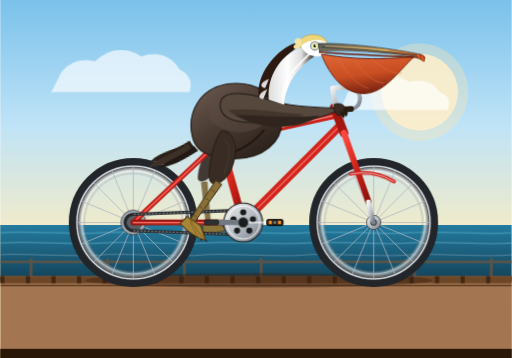
t = 0.00 s
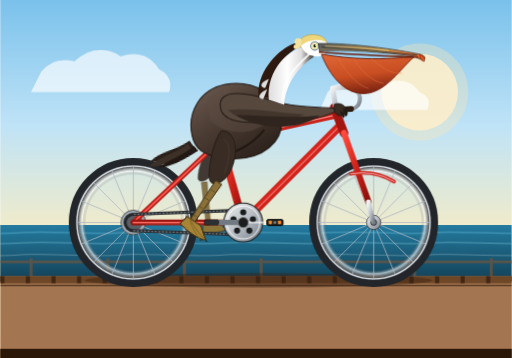
t = 1.60 s
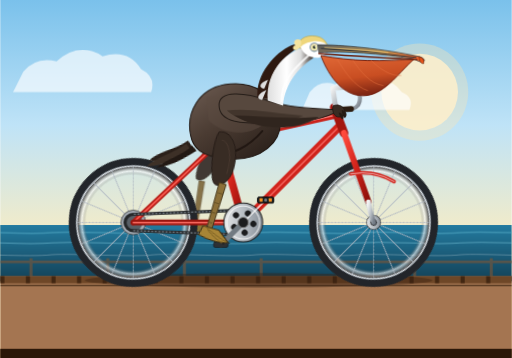
t = 3.00 s
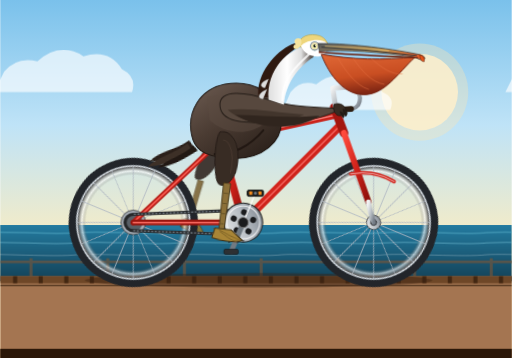
t = 4.50 s
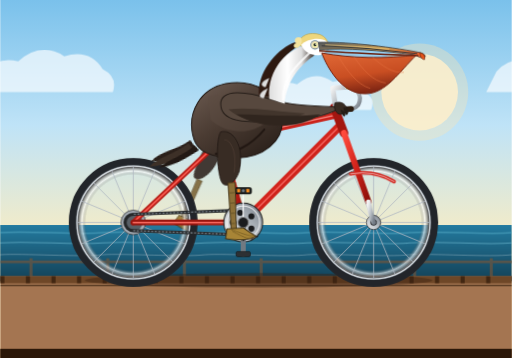
t = 6.00 s
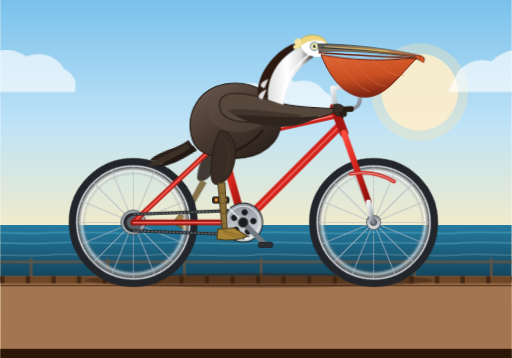
t = 9.00 s

The animated SVG that drew these frames (rendered in a browser with its animation timeline set to each time). Animation: 1 SMIL element (animateTransform=1), 11 CSS @keyframes rules; frames cover the first 9.00 s, repeats indefinitely.

<svg xmlns="http://www.w3.org/2000/svg" viewBox="0 0 1000 700" width="100%" height="100%">
  <defs>
    <!-- Background Gradients -->
    <linearGradient id="skyGrad" x1="0" y1="0" x2="0" y2="1">
      <stop offset="0%" stop-color="#7ac1eb"/>
      <stop offset="35%" stop-color="#bfe3f7"/>
      <stop offset="70%" stop-color="#fcedc0"/>
      <stop offset="100%" stop-color="#fcd39f"/>
    </linearGradient>

    <linearGradient id="oceanGrad" x1="0" y1="0" x2="0" y2="1">
      <stop offset="0%" stop-color="#247ba0"/>
      <stop offset="100%" stop-color="#134157"/>
    </linearGradient>

    <!-- Metallic & Bicycle Gradients -->
    <linearGradient id="frameGrad" x1="0" y1="0" x2="1" y2="1">
      <stop offset="0%" stop-color="#ff4b3e"/>
      <stop offset="50%" stop-color="#d1231b"/>
      <stop offset="100%" stop-color="#8a0f0a"/>
    </linearGradient>

    <linearGradient id="chromeGrad" x1="0" y1="0" x2="1" y2="1">
      <stop offset="0%" stop-color="#f2f2f2"/>
      <stop offset="50%" stop-color="#b8bec4"/>
      <stop offset="100%" stop-color="#737b85"/>
    </linearGradient>

    <radialGradient id="rimShine" cx="50%" cy="50%" r="50%">
      <stop offset="85%" stop-color="#444" stop-opacity="0"/>
      <stop offset="92%" stop-color="#fff" stop-opacity="0.6"/>
      <stop offset="100%" stop-color="#222" stop-opacity="0.8"/>
    </radialGradient>

    <!-- Pelican Shading Gradients -->
    <linearGradient id="pelicanBodyGrad" x1="0" y1="0" x2="0.8" y2="1">
      <stop offset="0%" stop-color="#6e5d53"/>
      <stop offset="50%" stop-color="#4a3b32"/>
      <stop offset="100%" stop-color="#2a201a"/>
    </linearGradient>

    <linearGradient id="neckGrad" x1="0" y1="0" x2="1" y2="0">
      <stop offset="0%" stop-color="#dedede"/>
      <stop offset="40%" stop-color="#ffffff"/>
      <stop offset="70%" stop-color="#dedede"/>
      <stop offset="100%" stop-color="#2b201a"/>
    </linearGradient>

    <linearGradient id="pouchGrad" x1="0" y1="0" x2="0.3" y2="1">
      <stop offset="0%" stop-color="#e06836"/>
      <stop offset="60%" stop-color="#c94e22"/>
      <stop offset="100%" stop-color="#802613"/>
    </linearGradient>

    <linearGradient id="beakTopGrad" x1="0" y1="0" x2="1" y2="0.5">
      <stop offset="0%" stop-color="#54585c"/>
      <stop offset="65%" stop-color="#c29853"/>
      <stop offset="100%" stop-color="#e8612c"/>
    </linearGradient>

    <!-- 16-Spoke Wheel Definition -->
    <g id="spoked-wheel">
      <!-- Outer Tire & Rim -->
      <circle cx="0" cy="0" r="118" fill="none" stroke="#22252a" stroke-width="16"/>
      <circle cx="0" cy="0" r="111" fill="none" stroke="#4f565e" stroke-width="3"/>
      <circle cx="0" cy="0" r="109" fill="none" stroke="#d5dbe0" stroke-width="5"/>
      <circle cx="0" cy="0" r="109" fill="url(#rimShine)"/>
      <!-- Spokes (Every 22.5 deg) -->
      <g stroke="#b0b8c2" stroke-width="1.8" opacity="0.85">
        <line x1="0" y1="-109" x2="0" y2="109"/>
        <line x1="-109" y1="0" x2="109" y2="0"/>
        <line x1="-77.07" y1="-77.07" x2="77.07" y2="77.07"/>
        <line x1="77.07" y1="-77.07" x2="-77.07" y2="77.07"/>
        <line x1="-100.7" y1="-41.7" x2="100.7" y2="41.7"/>
        <line x1="-41.7" y1="-100.7" x2="41.7" y2="100.7"/>
        <line x1="41.7" y1="-100.7" x2="-41.7" y2="100.7"/>
        <line x1="100.7" y1="-41.7" x2="-100.7" y2="41.7"/>
      </g>
      <!-- Hub -->
      <circle cx="0" cy="0" r="14" fill="url(#chromeGrad)" stroke="#333" stroke-width="1.5"/>
      <circle cx="0" cy="0" r="6" fill="#1b1c1e"/>
    </g>

    <style><![CDATA[
      /* Wheel & Scenery Rotation / Motion */
      @keyframes spinClockwise {
        0% { transform: rotate(0deg); }
        100% { transform: rotate(360deg); }
      }
      @keyframes counterSpin {
        0% { transform: rotate(0deg); }
        100% { transform: rotate(-360deg); }
      }
      @keyframes dashMove {
        0% { stroke-dashoffset: 0; }
        100% { stroke-dashoffset: -200; }
      }
      @keyframes waveScroll {
        0% { transform: translateX(0); }
        100% { transform: translateX(-400px); }
      }
      @keyframes cloudDrift {
        0% { transform: translateX(0); }
        100% { transform: translateX(-600px); }
      }

      /* Pelican & Bike Dynamic Vibrations */
      @keyframes pelicanBob {
        0%, 100% { transform: translateY(0px) rotate(0deg); }
        25% { transform: translateY(-3.5px) rotate(0.4deg); }
        50% { transform: translateY(1px) rotate(-0.3deg); }
        75% { transform: translateY(-4px) rotate(0.6deg); }
      }
      @keyframes throatGiggle {
        0%, 100% { transform: scale(1) skewX(0deg); }
        50% { transform: scale(1.04, 1.08) skewX(1deg); }
      }

      /* Leg Inverse Kinematics Emulation (Hip-Thigh-Shin-Foot) */
      /* Right Leg (Facing camera / Foreground) */
      @keyframes rightThighSwing {
        0%   { transform: rotate(18deg); }   /* Crank top-forward */
        25%  { transform: rotate(30deg); }   /* Crank down-forward (push) */
        50%  { transform: rotate(23deg); }   /* Crank bottom */
        75%  { transform: rotate(3deg); }    /* Crank back-up (recovery) */
        100% { transform: rotate(18deg); }
      }
      @keyframes rightShinSwing {
        0%   { transform: rotate(16deg); }
        25%  { transform: rotate(-8deg); }   /* Extended */
        50%  { transform: rotate(-30deg); }  /* Bottom push */
        75%  { transform: rotate(-6deg); }   /* Lifted high */
        100% { transform: rotate(16deg); }
      }

      /* Left Leg (Background / 180 deg out of phase) */
      @keyframes leftThighSwing {
        0%   { transform: rotate(23deg); }
        25%  { transform: rotate(3deg); }
        50%  { transform: rotate(18deg); }
        75%  { transform: rotate(30deg); }
        100% { transform: rotate(23deg); }
      }
      @keyframes leftShinSwing {
        0%   { transform: rotate(-30deg); }
        25%  { transform: rotate(-6deg); }
        50%  { transform: rotate(16deg); }
        75%  { transform: rotate(-8deg); }
        100% { transform: rotate(-30deg); }
      }

      /* Classes applied */
      .anim-spin-wheel {
        animation: spinClockwise 1.6s linear infinite;
      }
      .anim-ground {
        animation: dashMove 0.8s linear infinite;
      }
      .anim-waves {
        animation: waveScroll 4s linear infinite;
      }
      .anim-clouds {
        animation: cloudDrift 24s linear infinite;
      }
      .anim-pelican-torso {
        animation: pelicanBob 0.8s ease-in-out infinite;
      }
      .anim-pouch {
        animation: throatGiggle 1.6s ease-in-out infinite;
      }
      .anim-pedal-counter {
        animation: counterSpin 1.6s linear infinite;
      }
    ]]></style>
  </defs>

  <!-- ================= BACKGROUND & ENVIRONMENT ================= -->
  <rect x="0" y="0" width="1000" height="700" fill="url(#skyGrad)"/>

  <!-- Distant Sun / Pacific Coast Atmosphere -->
  <circle cx="820" cy="180" r="75" fill="#fff5d9" opacity="0.85"/>
  <circle cx="820" cy="180" r="95" fill="#fce5b3" opacity="0.35"/>

  <!-- Clouds -->
  <g class="anim-clouds" fill="#ffffff" opacity="0.65">
    <path d="M 120 140 q 25 -30 65 -20 q 45 -40 90 -10 q 50 -15 75 25 q 30 15 20 45 l -270 0 z"/>
    <path d="M 680 180 q 20 -25 50 -15 q 35 -30 70 -5 q 40 -10 60 20 q 25 10 15 35 l -210 0 z"/>
    <path d="M 1120 140 q 25 -30 65 -20 q 45 -40 90 -10 q 50 -15 75 25 q 30 15 20 45 l -270 0 z"/>
  </g>

  <!-- Distant Ocean & Coastal Horizon -->
  <rect x="0" y="440" width="1000" height="110" fill="url(#oceanGrad)"/>

  <!-- Ocean Waves (Looping translate) -->
  <g class="anim-waves" fill="none" stroke="#5cb3cc" stroke-width="3" opacity="0.5">
    <path d="M0,455 C 50,450 150,460 200,455 C 250,450 350,460 400,455 C 450,450 550,460 600,455 C 650,450 750,460 800,455 C 850,450 950,460 1000,455 C 1050,450 1150,460 1200,455 C 1250,450 1350,460 1400,455"/>
    <path d="M0,475 C 60,470 140,480 200,475 C 260,470 340,480 400,475 C 460,470 540,480 600,475 C 660,470 740,480 800,475 C 860,470 940,480 1000,475 C 1060,470 1140,480 1200,475 C 1260,470 1340,480 1400,475" stroke="#88d3e6" stroke-width="2"/>
    <path d="M0,498 C 40,495 160,503 200,498 C 240,495 360,503 400,498 C 440,495 560,503 600,498 C 640,495 760,503 800,498 C 840,495 960,503 1000,498 C 1040,495 1160,503 1200,498 C 1240,495 1360,503 1400,498" stroke="#ffffff" stroke-width="1.5" opacity="0.7"/>
  </g>

  <!-- Pier / Boardwalk Ground Structure -->
  <rect x="0" y="540" width="1000" height="160" fill="#a47551"/>
  <rect x="0" y="540" width="1000" height="14" fill="#6e4727"/>
  <!-- Boardwalk Wooden Planks Animated Motion -->
  <line x1="0" y1="547" x2="1000" y2="547" stroke="#422712" stroke-width="14" stroke-dasharray="8 42" class="anim-ground"/>
  <line x1="0" y1="558" x2="1000" y2="558" stroke="#36200e" stroke-width="2"/>
  <!-- Boardwalk Railing posts in background -->
  <g stroke="#805635" stroke-width="6" opacity="0.6">
    <line x1="60" y1="505" x2="60" y2="540"/>
    <line x1="210" y1="505" x2="210" y2="540"/>
    <line x1="360" y1="505" x2="360" y2="540"/>
    <line x1="510" y1="505" x2="510" y2="540"/>
    <line x1="660" y1="505" x2="660" y2="540"/>
    <line x1="810" y1="505" x2="810" y2="540"/>
    <line x1="960" y1="505" x2="960" y2="540"/>
    <line x1="0" y1="512" x2="1000" y2="512" stroke-width="5"/>
  </g>

  <!-- Bicycle Shadow on ground -->
  <ellipse cx="505" cy="548" rx="340" ry="14" fill="#3b2312" opacity="0.45"/>


  <!-- ================= BICYCLE & RIDER MAIN RIG ================= -->
  <!-- COORDINATE SYSTEM:
       Rear Hub: (260, 435)
       Front Hub: (730, 435)
       Bottom Bracket: (475, 435)
       Seat Tube Junction: (430, 275)
       Saddle: Center at (418, 250)
       Head Tube Top: (675, 225)
       Handlebar Stem/Grip: (670, 195)
  -->

  <!-- BACK / LEFT LEG (Distant layer behind bicycle frame) -->
  <g id="back-leg" opacity="0.88">
    <!-- Hip Pivot is around (425, 280) -->
    <g transform="translate(425, 280)">
      <!-- Left Thigh -->
      <g style="animation: leftThighSwing 1.6s linear infinite; transform-origin: 0px 0px;">
        <path d="M -12,-5 C 2,-12 24,15 16,55 C 10,80 -2,85 -8,80 C -16,68 -22,8 -12,-5 Z" fill="#2d221c"/>
        <!-- Left Knee Joint -->
        <g transform="translate(6, 80)">
          <!-- Left Shin / Lower Leg -->
          <g style="animation: leftShinSwing 1.6s linear infinite; transform-origin: 0px 0px;">
            <path d="M -6,0 L 5,0 L 2,82 L -7,82 Z" fill="#7a6234" stroke="#47371a" stroke-width="1"/>
            <!-- Left Webbed Foot on Far Pedal -->
            <g transform="translate(0, 83)">
              <path d="M -12,-4 L 14,-4 L 32,15 C 24,18 2,19 -16,14 Z" fill="#99752b" stroke="#3d2a09" stroke-width="1.5"/>
            </g>
          </g>
        </g>
      </g>
    </g>
  </g>

  <!-- REAR WHEEL (Spins around its axle: 260, 435) -->
  <g transform="translate(260, 435)">
    <use href="#spoked-wheel" class="anim-spin-wheel"/>
    <!-- Rear Cog / Cassette -->
    <circle cx="0" cy="0" r="24" fill="#a4acb5" stroke="#333" stroke-width="1.5"/>
    <circle cx="0" cy="0" r="18" fill="#585f66"/>
  </g>

  <!-- FRONT WHEEL (Spins around its axle: 730, 435) -->
  <g transform="translate(730, 435)">
    <use href="#spoked-wheel" class="anim-spin-wheel"/>
  </g>

  <!-- BICYCLE FRAME & DRIVE TRAIN -->
  <g id="bicycle-frame">
    <!-- Rear Dropouts to Seat Lug / BB Tubes (Chainstays & Seatstays) -->
    <!-- Rear stays (Twin tube look) -->
    <line x1="260" y1="435" x2="430" y2="275" stroke="#b51b14" stroke-width="10" stroke-linecap="round"/>
    <line x1="260" y1="435" x2="430" y2="275" stroke="#ff5e54" stroke-width="3" stroke-linecap="round"/>
    <!-- Chainstay -->
    <line x1="260" y1="435" x2="475" y2="435" stroke="#99150f" stroke-width="11" stroke-linecap="round"/>
    <line x1="260" y1="435" x2="475" y2="435" stroke="#ff6f66" stroke-width="3" stroke-linecap="round"/>

    <!-- Drive Chain (Loops from Bottom Bracket to Rear Sprocket) -->
    <path d="M 475,411 L 260,419 A 16,16 0 0,0 260,451 L 475,459 A 24,24 0 0,0 475,411 Z" 
          fill="none" stroke="#252729" stroke-width="6" stroke-linejoin="round"/>
    <path d="M 475,411 L 260,419 M 260,451 L 475,459" 
          fill="none" stroke="#717a82" stroke-width="2.5" stroke-dasharray="4 3"/>

    <!-- Main Triangle Tubes -->
    <!-- Seat Tube (BB 475,435 to Junction 430,275) -->
    <line x1="475" y1="435" x2="430" y2="275" stroke="url(#frameGrad)" stroke-width="15" stroke-linecap="round"/>
    <!-- Down Tube (BB 475,435 to Head Tube 665,245) -->
    <line x1="475" y1="435" x2="665" y2="245" stroke="url(#frameGrad)" stroke-width="16" stroke-linecap="round"/>
    <line x1="475" y1="435" x2="665" y2="245" stroke="#ff7c75" stroke-width="3" opacity="0.75"/>
    <!-- Top Tube (Seat Junction 430,275 to Head Tube 655,225) -->
    <line x1="430" y1="275" x2="655" y2="225" stroke="url(#frameGrad)" stroke-width="14" stroke-linecap="round"/>
    <line x1="430" y1="275" x2="655" y2="225" stroke="#ffa39e" stroke-width="2.5" opacity="0.8"/>

    <!-- Head Tube -->
    <line x1="653" y1="210" x2="672" y2="260" stroke="#a31610" stroke-width="17" stroke-linecap="round"/>

    <!-- Front Fork (Head tube lower 672,260 to Front Axle 730,435) -->
    <line x1="672" y1="260" x2="720" y2="395" stroke="url(#frameGrad)" stroke-width="12" stroke-linecap="round"/>
    <!-- Fork Curve to Dropout -->
    <path d="M 720,395 Q 724,420 730,435" fill="none" stroke="url(#chromeGrad)" stroke-width="10" stroke-linecap="round"/>

    <!-- Seat Post & Saddle -->
    <line x1="430" y1="275" x2="420" y2="240" stroke="url(#chromeGrad)" stroke-width="10" stroke-linecap="round"/>
    <!-- Seat Collar Clamp -->
    <rect x="424" y="265" width="13" height="8" rx="2" fill="#222" transform="rotate(-15 424 265)"/>
    <!-- Classic Riveted Leather Saddle -->
    <g transform="translate(422, 238) rotate(3)">
      <path d="M -42,-2 C -42,-14 5,-16 28,-10 C 44,-6 52,1 50,7 C 48,11 40,11 25,8 C 10,5 -30,8 -42,-2 Z" fill="#422313" stroke="#261208" stroke-width="1.5"/>
      <path d="M -36,-1 C -36,-9 2,-11 25,-6" fill="none" stroke="#693b22" stroke-width="2"/>
      <!-- Copper Saddle Rivets -->
      <circle cx="-35" cy="-2" r="1.5" fill="#d99252"/>
      <circle cx="-25" cy="-5" r="1.5" fill="#d99252"/>
      <circle cx="-15" cy="-6" r="1.5" fill="#d99252"/>
      <!-- Saddle Spring Underside -->
      <path d="M -30,3 Q -24,12 -18,3 Q -12,12 -6,3" fill="none" stroke="#222" stroke-width="2.5"/>
    </g>

    <!-- Handlebar Stem, Bar, Grips & Bell -->
    <!-- Quill Stem -->
    <path d="M 656,212 L 650,172 L 678,170" fill="none" stroke="url(#chromeGrad)" stroke-width="10" stroke-linecap="round" stroke-linejoin="round"/>
    <!-- Handlebar Sweep (Cruiser / Roadster Style) -->
    <path d="M 678,170 C 695,170 710,185 700,205 C 695,212 682,216 670,214" fill="none" stroke="url(#chromeGrad)" stroke-width="8" stroke-linecap="round"/>
    <!-- Rubber Hand Grip -->
    <path d="M 686,213 L 666,214" stroke="#2b1c11" stroke-width="11" stroke-linecap="round"/>
    <!-- Brass Bell on Bar -->
    <ellipse cx="682" cy="168" rx="7" ry="6" fill="#e0ab26" stroke="#876207" stroke-width="1"/>
    <ellipse cx="681" cy="166" rx="4" ry="2" fill="#fff" opacity="0.6"/>
  </g>

  <!-- ================= CRANKSET & PEDALS (SMIL Synchronized Revolutions) ================= -->
  <!-- Bottom Bracket Spindle Center is at (475, 435) -->
  <g transform="translate(475, 435)">
    <!-- Chainring (Rotates with Crank) -->
    <g>
      <animateTransform attributeName="transform" type="rotate" from="0" to="360" dur="1.6s" repeatCount="indefinite"/>
      <!-- Front Sprocket Disk -->
      <circle cx="0" cy="0" r="38" fill="url(#chromeGrad)" stroke="#222" stroke-width="2"/>
      <circle cx="0" cy="0" r="32" fill="none" stroke="#ffffff" stroke-width="2" opacity="0.8"/>
      <!-- 5-Bolt Spider Holes -->
      <circle cx="0" cy="-20" r="6" fill="#1b1c1e"/>
      <circle cx="19" cy="-6" r="6" fill="#1b1c1e"/>
      <circle cx="12" cy="16" r="6" fill="#1b1c1e"/>
      <circle cx="-12" cy="16" r="6" fill="#1b1c1e"/>
      <circle cx="-19" cy="-6" r="6" fill="#1b1c1e"/>

      <!-- FAR CRANK ARM & PEDAL (180 degrees offset) -->
      <g transform="rotate(180)">
        <line x1="0" y1="0" x2="62" y2="0" stroke="#717a82" stroke-width="10" stroke-linecap="round"/>
        <!-- Far Pedal Spindle at x=62 -->
        <g transform="translate(62, 0)">
          <!-- Counter-rotate to stay horizontal -->
          <g class="anim-pedal-counter">
            <rect x="-14" y="-5" width="28" height="10" rx="3" fill="#2d3033" stroke="#111" stroke-width="1"/>
          </g>
        </g>
      </g>

      <!-- NEAR / FOREGROUND CRANK ARM & PEDAL (0 degrees start) -->
      <g>
        <line x1="0" y1="0" x2="62" y2="0" stroke="url(#chromeGrad)" stroke-width="11" stroke-linecap="round"/>
        <line x1="2" y1="0" x2="60" y2="0" stroke="#ffffff" stroke-width="2.5" stroke-linecap="round" opacity="0.9"/>
        <!-- Front Pedal Axle at (62, 0) -->
        <g transform="translate(62, 0)">
          <circle cx="0" cy="0" r="4.5" fill="#333"/>
          <!-- Counter-rotating pedal body so it stays level during pedaling -->
          <g class="anim-pedal-counter">
            <rect x="-16" y="-6" width="32" height="12" rx="3" fill="#1e2021" stroke="#000" stroke-width="1.5"/>
            <!-- Orange Pedal Safety Reflectors -->
            <rect x="-12" y="-3.5" width="6" height="7" rx="1" fill="#f78d1e"/>
            <rect x="6" y="-3.5" width="6" height="7" rx="1" fill="#f78d1e"/>
            <circle cx="0" cy="0" r="3" fill="#717a82"/>
          </g>
        </g>
      </g>
    </g>

    <!-- Bottom Bracket Center Bolt Cap -->
    <circle cx="0" cy="0" r="10" fill="#1b1c1e" stroke="#777" stroke-width="2"/>
  </g>


  <!-- ================= CALIFORNIA BROWN PELICAN RIDER ================= -->
  <!-- Torso, Wing, Neck, Bill and Near-Leg Assembly -->
  <g class="anim-pelican-torso">
    <!-- Tail Feathers Extending Back over Rear Wheel -->
    <g transform="translate(370, 275) rotate(-18)">
      <path d="M 0,0 C -30,10 -65,2 -85,15 C -60,25 -30,22 5,16 Z" fill="#2b201a"/>
      <path d="M -5,5 C -35,16 -70,12 -92,24 C -65,32 -35,28 0,22 Z" fill="#3d3027"/>
      <path d="M 5,12 C -20,24 -50,22 -75,32 C -50,38 -20,32 10,24 Z" fill="#221914"/>
    </g>

    <!-- Main Torso / Plump Body -->
    <!-- Seated posture firmly planted above the saddle (Saddle top ~ 235) -->
    <path d="M 375,265 C 365,220 390,175 440,165 C 495,155 545,185 550,230 C 555,275 515,315 445,310 C 395,305 380,290 375,265 Z" 
          fill="url(#pelicanBodyGrad)" stroke="#1f1611" stroke-width="2"/>

    <!-- Body Contour Feathers & Highlights -->
    <path d="M 405,190 C 445,180 500,200 520,240 C 490,265 440,265 410,235 Z" fill="#5c4c42" opacity="0.5"/>
    <path d="M 420,302 C 455,304 490,285 515,255" fill="none" stroke="#211712" stroke-width="4" stroke-linecap="round"/>

    <!-- FOREGROUND / RIGHT LEG & WEBBED FOOT (Attached to Right Pedal) -->
    <!-- Synchronized IK Animation with the Revolving Crank -->
    <g id="front-leg">
      <!-- Right Hip Pivot at (445, 270) -->
      <g transform="translate(445, 270)">
        <!-- Thigh / Upper Leg (Brown feather covered top transitioning to scaly leg) -->
        <g style="animation: rightThighSwing 1.6s linear infinite; transform-origin: 0px 0px;">
          <!-- Thigh feather bulge -->
          <path d="M -16,-10 C 8,-18 32,15 24,65 C 16,92 0,98 -8,90 C -18,78 -26,10 -16,-10 Z" fill="#382c24" stroke="#1f1612" stroke-width="1.5"/>
          <path d="M -8,5 C 8,5 18,35 14,68" fill="none" stroke="#524035" stroke-width="2" opacity="0.6"/>

          <!-- Knee Joint at (10, 88) -->
          <g transform="translate(10, 88)">
            <!-- Lower Leg / Tarsus (Sturdy yellowish-olive weathered bone) -->
            <g style="animation: rightShinSwing 1.6s linear infinite; transform-origin: 0px 0px;">
              <path d="M -7,0 L 7,0 L 4,92 L -6,92 Z" fill="#8c7038" stroke="#423417" stroke-width="1.8"/>
              <!-- Scutes / Texture rings on bird leg -->
              <line x1="-5" y1="20" x2="5" y2="20" stroke="#5e4c23" stroke-width="1.5"/>
              <line x1="-5" y1="40" x2="4" y2="40" stroke="#5e4c23" stroke-width="1.5"/>
              <line x1="-5" y1="60" x2="3" y2="60" stroke="#5e4c23" stroke-width="1.5"/>
              <line x1="-5" y1="80" x2="2" y2="80" stroke="#5e4c23" stroke-width="1.5"/>

              <!-- Large Pelican Webbed Foot resting solidly on Pedal Platform -->
              <g transform="translate(0, 92)">
                <!-- Back toe (hallux) -->
                <path d="M -5,2 L -18,-2 L -10,8 Z" fill="#695325"/>
                <!-- Main Webbing and 3 Front Toes clamped around the pedal -->
                <path d="M -14,-2 L 18,-2 L 42,16 C 30,22 5,23 -18,17 Z" fill="#a88536" stroke="#423417" stroke-width="2"/>
                <!-- Toe Claws (Nails) -->
                <path d="M 42,16 L 47,15 L 43,19 Z" fill="#1b1c1e"/>
                <path d="M 32,20 L 37,21 L 32,23 Z" fill="#1b1c1e"/>
                <path d="M 16,21 L 19,23 L 15,24 Z" fill="#1b1c1e"/>
                <!-- Knitted Webbing Ridges -->
                <path d="M -6,0 C 8,6 22,12 38,16 M -4,3 C 7,10 18,17 30,20" fill="none" stroke="#785d22" stroke-width="1.5"/>
              </g>
            </g>
          </g>
        </g>
      </g>
    </g>

    <!-- Folded Wing & Steer Arm (Reaching forward to grip handlebar) -->
    <!-- Wing shoulder starts around (460, 190), sweeps over body with wingtips grasping bar at (668, 212) -->
    <g id="folded-wing">
      <!-- Wing Primary Body -->
      <path d="M 430,205 C 430,175 480,180 525,195 C 570,210 620,210 668,212 C 640,228 590,240 550,240 C 490,240 430,245 430,205 Z" 
            fill="#57483e" stroke="#241c17" stroke-width="2"/>
      
      <!-- Primary Flight Feathers Layering (Wing Coverts) -->
      <path d="M 445,215 C 490,210 540,220 595,224 C 540,248 480,246 445,215 Z" fill="#42352c"/>
      <path d="M 460,225 C 510,225 565,232 625,226 C 585,255 510,256 460,225 Z" fill="#30251e"/>

      <!-- Feathery "Fingers" / Wing Tip gripping Handlebar Grip firmly -->
      <g transform="translate(668, 212)">
        <path d="M -15,-8 C -5,-12 5,-8 8,2 C 10,8 6,14 -4,14 C -12,14 -18,4 -15,-8 Z" fill="#382c23" stroke="#1f1611" stroke-width="1.5"/>
        <!-- Feather Tips curled around grip -->
        <path d="M 2,0 C 12,2 14,10 8,16 C 4,12 2,6 2,0 Z" fill="#241b14"/>
        <path d="M -4,5 C 6,7 8,15 3,19 C -1,15 -3,9 -4,5 Z" fill="#241b14"/>
      </g>
    </g>

    <!-- Graceful S-Curved Neck (Breeding plumage: White/Gold nape, dark chestnut rear stripe) -->
    <!-- Neck Base at (525, 200) to Head at (605, 95) -->
    <g id="pelican-neck">
      <!-- Dark Chestnut hindneck stripe typical of California Brown Pelican -->
      <path d="M 505,190 C 500,140 545,95 575,85 C 580,84 585,88 580,94 C 555,108 522,145 528,190 Z" fill="#2e1910"/>
      <!-- Main White Neck Arch -->
      <path d="M 525,195 C 520,135 565,95 600,90 C 615,88 620,102 612,112 C 585,130 558,162 555,205 Z" fill="url(#neckGrad)"/>
      <path d="M 552,198 C 550,155 580,128 605,105" fill="none" stroke="#ffffff" stroke-width="4" opacity="0.8"/>
    </g>

    <!-- Head, Golden Crest Crown, Piercing Eye, Enormous Bill & Gular Pouch -->
    <g id="pelican-head" transform="translate(600, 88)">
      <!-- Pale Straw-Yellow Crest on Head Top -->
      <path d="M -18,2 C -15,-18 5,-24 25,-18 C 35,-14 42,-5 42,8 C 30,12 10,12 -18,2 Z" fill="#eed67c" stroke="#bda03c" stroke-width="1.2"/>
      <!-- Soft tufted feather crest nape -->
      <path d="M -12,-12 C -22,-16 -28,-8 -22,-1 C -26,-2 -30,6 -22,8 C -15,8 -8,-2 -12,-12 Z" fill="#f5e49f"/>

      <!-- Head Base Structure -->
      <path d="M -12,2 C -5,18 10,24 25,22 C 38,18 42,5 38,-4 C 28,-14 -2,-10 -12,2 Z" fill="#ffffff"/>

      <!-- Pelican Eye & Bare Orbital Patch (Characteristic pale blue/pink flesh ring) -->
      <circle cx="15" cy="2" r="9" fill="#597d8f"/>
      <circle cx="15" cy="2" r="7.5" fill="#e8d5b5"/>
      <!-- Bright Straw-White Iris with Sharp Pupil -->
      <circle cx="15" cy="2" r="5" fill="#f5faad"/>
      <circle cx="15" cy="2" r="2.8" fill="#111111"/>
      <circle cx="16.5" cy="0.8" r="1.2" fill="#ffffff"/>

      <!-- GULAR POUCH (Massive Throat Pouch with subtle rhythmic elastic flutter) -->
      <g class="anim-pouch" style="transform-origin: 28px 18px;">
        <path d="M 28,18 C 38,45 65,95 110,95 C 150,95 175,55 210,22 C 150,30 85,28 28,18 Z" 
              fill="url(#pouchGrad)" stroke="#701c0a" stroke-width="1.8"/>
        <!-- Pouch blood-vessel / elastic striations -->
        <path d="M 60,25 C 75,50 95,78 120,85" fill="none" stroke="#e87343" stroke-width="1.5" opacity="0.6"/>
        <path d="M 90,26 C 105,48 125,72 150,75" fill="none" stroke="#e87343" stroke-width="1.5" opacity="0.6"/>
        <path d="M 125,26 C 142,42 165,58 185,55" fill="none" stroke="#e87343" stroke-width="1.5" opacity="0.6"/>
      </g>

      <!-- Giant Upper Bill (Culmen) with terminal hook (nail) -->
      <!-- Bill extends ~200px forward to (230, 22) -->
      <path d="M 22,-3 C 70,-4 150,4 220,18 C 228,20 234,25 228,28 C 222,30 216,25 208,22 C 145,14 75,8 24,12 Z" 
            fill="url(#beakTopGrad)" stroke="#383b3d" stroke-width="1.5"/>

      <!-- Downcurved Sharp Nail / Hook at tip of Beak -->
      <path d="M 220,18 Q 232,22 229,32 Q 223,32 221,24 Z" fill="#e65319" stroke="#521702" stroke-width="1"/>

      <!-- Lateral Culmen Ridge & Nasal Groove Line -->
      <path d="M 28,4 Q 120,8 215,20" fill="none" stroke="#2e3133" stroke-width="1.8"/>
      <path d="M 35,2 Q 100,5 160,11" fill="none" stroke="#ffd97d" stroke-width="1.5" opacity="0.7"/>

      <!-- Lower Mandible Edge Framing Pouch -->
      <path d="M 24,14 C 75,18 145,21 216,24" fill="none" stroke="#692211" stroke-width="2.5" stroke-linecap="round"/>
    </g>

    <!-- Playful California details: Windblown Feather Tufts on Neck -->
    <path d="M 522,175 C 508,180 500,192 514,194" fill="#dedede" stroke="#999" stroke-width="1"/>
    <path d="M 525,155 C 510,160 505,170 518,172" fill="#dedede" stroke="#999" stroke-width="1"/>
  </g>

  <!-- Front Wheel Fender / Mudguard Accent (Optional vintage bike detail) -->
  <path d="M 685,340 A 122,122 0 0,1 770,355" fill="none" stroke="#d1231b" stroke-width="7" stroke-linecap="round"/>
  <path d="M 685,340 A 122,122 0 0,1 770,355" fill="none" stroke="#fff" stroke-width="1.5" stroke-linecap="round" opacity="0.8"/>

  <!-- Foreground Foreground Boardwalk Edge for Depth -->
  <rect x="0" y="682" width="1000" height="18" fill="#2b1708"/>
</svg>
